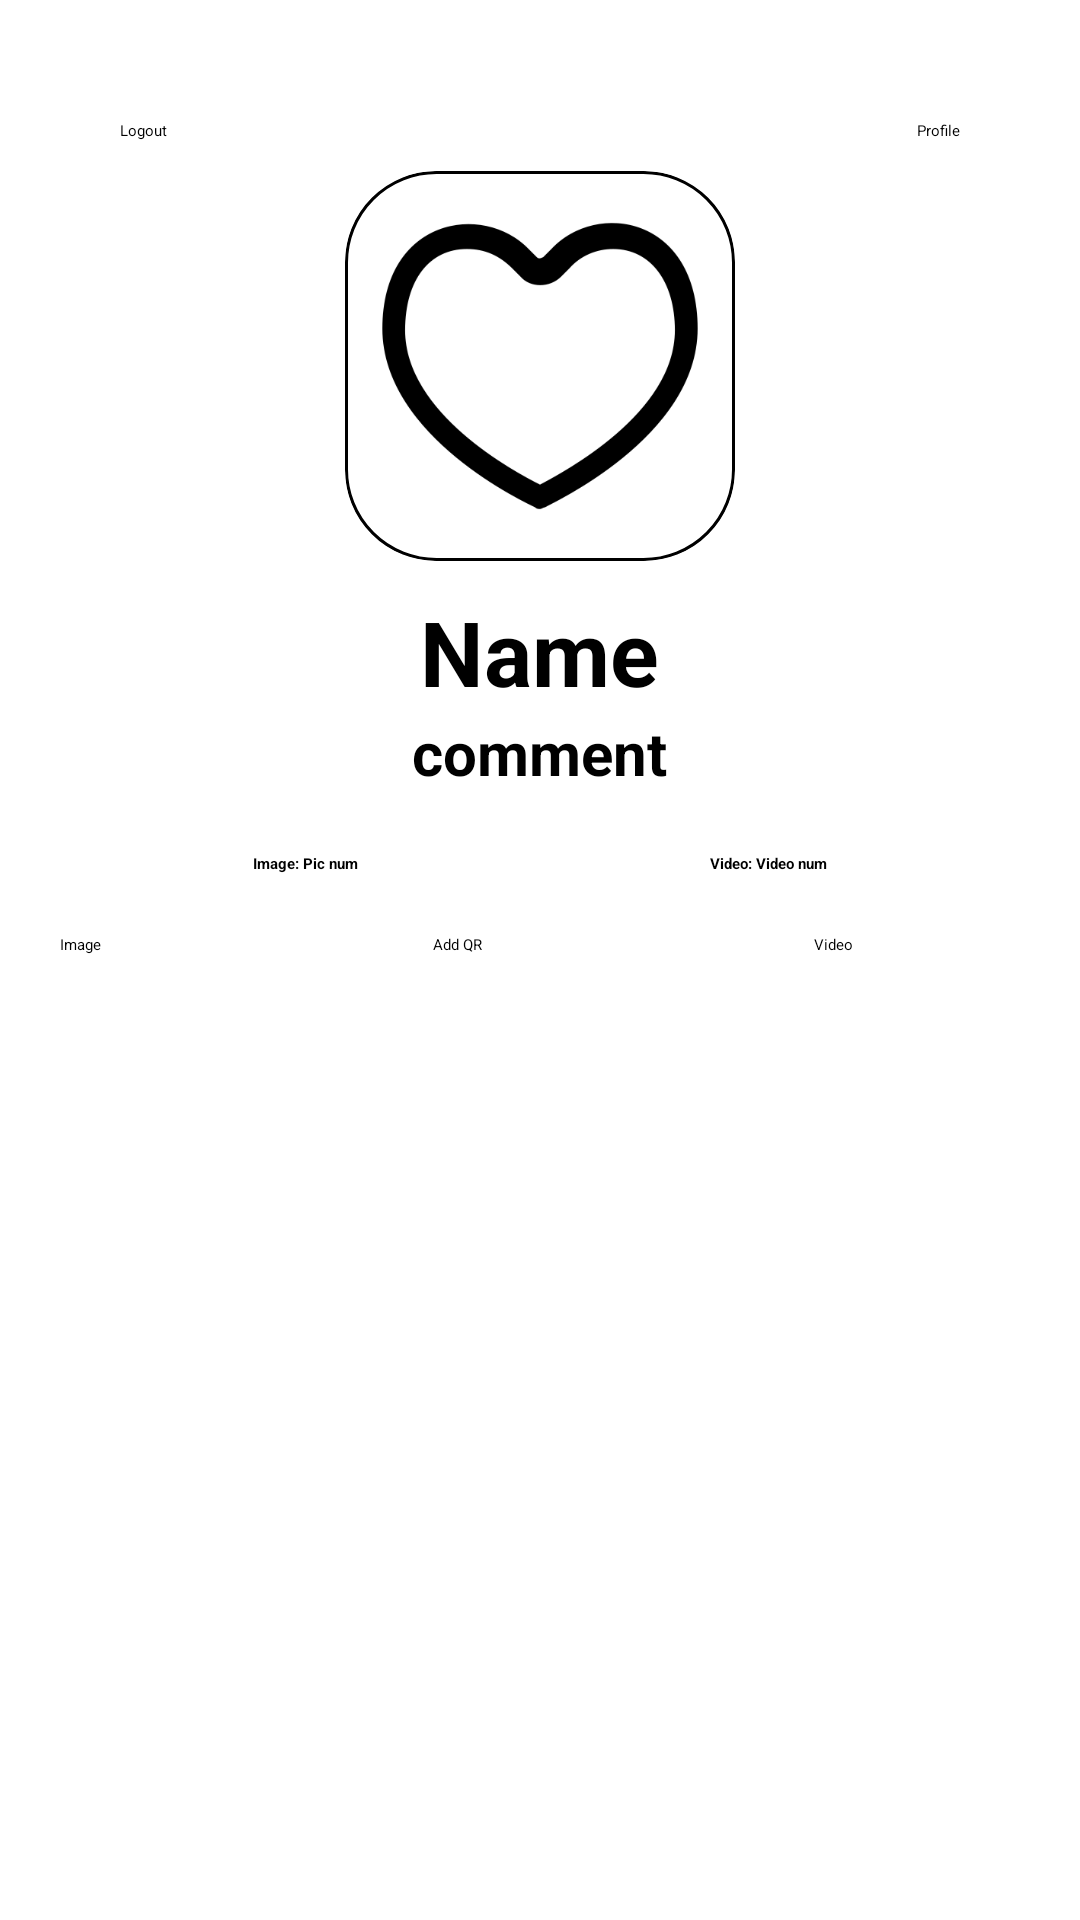

The Android layout XML behind this screen, and the referenced resources:
<!-- AndroidManifest.xml: application theme Theme.SnapIt -->
<!-- res/layout/main_layout.xml -->
<?xml version="1.0" encoding="utf-8"?>
<androidx.constraintlayout.widget.ConstraintLayout
    xmlns:android="http://schemas.android.com/apk/res/android"
    xmlns:app="http://schemas.android.com/apk/res-auto"
    xmlns:tools="http://schemas.android.com/tools"
    android:layout_width="match_parent"
    android:layout_height="match_parent"
    android:padding="20dp">

    <LinearLayout
        android:layout_width="match_parent"
        android:layout_height="match_parent"
        android:orientation="vertical">

        <LinearLayout
            android:layout_width="match_parent"
            android:layout_height="wrap_content"
            android:layout_marginTop="20dp"
            android:layout_marginLeft="20dp"
            android:layout_marginRight="20dp"
            android:orientation="vertical">

            <LinearLayout
                android:layout_width="match_parent"
                android:layout_height="wrap_content"
                android:gravity="center"
                android:orientation="horizontal">

                <Button
                    android:id="@+id/logout"
                    android:layout_width="wrap_content"
                    android:layout_height="wrap_content"
                    android:background="@drawable/button_border"
                    android:text="Logout" />

                <Space
                    android:layout_width="wrap_content"
                    android:layout_height="wrap_content"
                    android:layout_weight="1" />

                <Button
                    android:id="@+id/editprofile"
                    android:layout_width="wrap_content"
                    android:layout_height="wrap_content"
                    android:background="@drawable/button_border"
                    android:text="Profile" />
            </LinearLayout>

            <ImageView
                android:id="@+id/imageView"
                android:layout_width="130dp"
                android:layout_height="130dp"
                android:layout_gravity="center"
                android:scaleType="centerCrop"
                android:background="@drawable/box_border"
                android:layout_marginTop="10dp"
                android:clipToOutline="true"
                android:src="@drawable/ic_like" />

            <TextView
                android:id="@+id/nickname"
                android:layout_width="wrap_content"
                android:layout_height="wrap_content"
                android:layout_gravity="center"
                android:textStyle="bold"
                android:layout_marginTop="10dp"
                android:textSize="30dp"
                android:text="Name" />

            <TextView
                android:id="@+id/comment"
                android:layout_width="wrap_content"
                android:layout_height="wrap_content"
                android:layout_gravity="center"
                android:textStyle="bold"
                android:textSize="20dp"
                android:text="comment" />

            <LinearLayout
                android:layout_width="match_parent"
                android:layout_height="match_parent"
                android:padding="10dp"
                android:orientation="horizontal">

                <LinearLayout
                    android:layout_width="wrap_content"
                    android:layout_height="wrap_content"
                    android:layout_weight="1"
                    android:padding="10dp"
                    android:gravity="center"
                    android:background="@drawable/button_border"
                    android:orientation="horizontal">

                    <TextView
                        android:id="@+id/textView"
                        android:layout_width="wrap_content"
                        android:layout_height="wrap_content"
                        android:textStyle="bold"
                        android:text="Image: " />

                    <TextView
                        android:id="@+id/pic_num"
                        android:layout_width="wrap_content"
                        android:layout_height="wrap_content"
                        android:text="Pic num"
                        android:textStyle="bold" />
                </LinearLayout>

                <Space
                    android:layout_width="wrap_content"
                    android:layout_height="wrap_content"
                    android:layout_weight="1" />

                <LinearLayout
                    android:layout_width="wrap_content"
                    android:layout_height="wrap_content"
                    android:layout_weight="1"
                    android:padding="10dp"
                    android:gravity="center"
                    android:background="@drawable/button_border"
                    android:orientation="horizontal">

                    <TextView
                        android:id="@+id/textView2"
                        android:layout_width="wrap_content"
                        android:layout_height="wrap_content"
                        android:textStyle="bold"
                        android:text="Video: " />

                    <TextView
                        android:id="@+id/video_num"
                        android:layout_width="wrap_content"
                        android:layout_height="wrap_content"
                        android:text="Video num"
                        android:textStyle="bold" />
                </LinearLayout>
            </LinearLayout>
        </LinearLayout>

        <LinearLayout
            android:layout_width="match_parent"
            android:layout_height="wrap_content"
            android:orientation="horizontal">

            <Button
                android:id="@+id/image"
                android:layout_width="wrap_content"
                android:layout_height="wrap_content"
                android:layout_weight="1"
                android:background="@drawable/button_border"
                android:text="Image" />

            <Space
                android:layout_width="wrap_content"
                android:layout_height="wrap_content"
                android:layout_weight="1" />

            <Button
                android:id="@+id/add_qr"
                android:layout_width="wrap_content"
                android:layout_height="wrap_content"
                android:background="@drawable/button_border"
                android:layout_weight="1"
                android:text="Add QR" />

            <Space
                android:layout_width="wrap_content"
                android:layout_height="wrap_content"
                android:layout_weight="1" />

            <Button
                android:id="@+id/video"
                android:layout_width="wrap_content"
                android:layout_height="wrap_content"
                android:background="@drawable/button_border"
                android:layout_weight="1"
                android:text="Video" />
        </LinearLayout>

        <androidx.recyclerview.widget.RecyclerView
            android:id="@+id/recyclerview"
            android:layout_width="match_parent"
            android:layout_height="wrap_content"
            android:layout_marginTop="10dp"/>
    </LinearLayout>
</androidx.constraintlayout.widget.ConstraintLayout>
<!-- resources referenced by this layout -->
<resources>
  <!-- drawable box_border (drawable) -->
  <?xml version="1.0" encoding="utf-8"?>
  <shape xmlns:android="http://schemas.android.com/apk/res/android">
      <solid android:color="@color/white"/>
      <corners android:radius="30dp"/>
      <stroke
          android:width="1dp"
          android:color="@color/gray" />
  </shape>
  <!-- drawable button_border (drawable) -->
  <?xml version="1.0" encoding="utf-8"?>
  <shape xmlns:android="http://schemas.android.com/apk/res/android">
      <solid android:color="@color/gray"/>
      <corners android:radius="30dp"/>
  </shape>
  <!-- drawable ic_like: png bitmap (drawable, 11399 bytes) -->
  <style name="Theme.SnapIt" parent="Theme.AppCompat.Light.NoActionBar">
      </style>
  <!-- not gathered from this repository: default colours our renderer supplied (Android Studio template values) -->
  <color name="white">#FFFFFFFF</color>
</resources>
